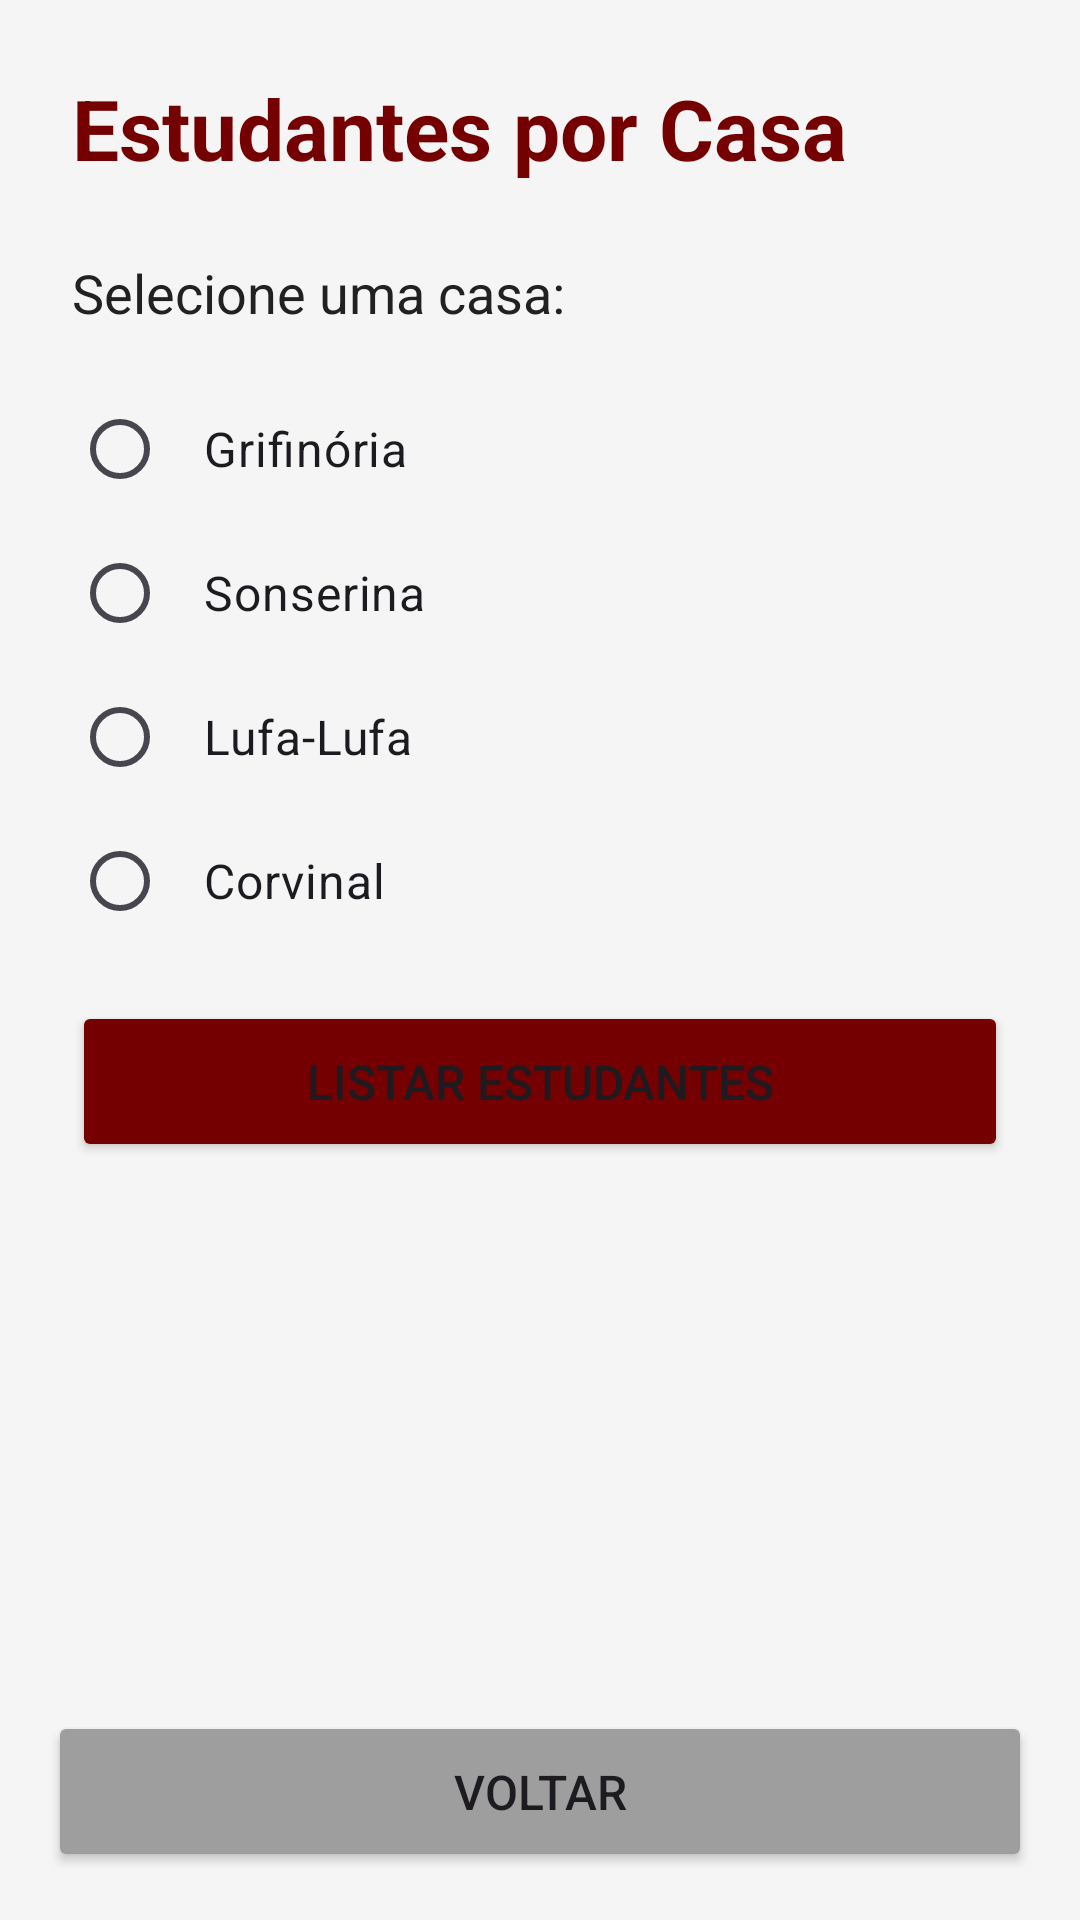

The Android layout XML behind this screen, and the referenced resources:
<!-- AndroidManifest.xml: application theme Theme.DasPotterApp -->
<!-- res/layout/activity_students_by_house.xml -->
<?xml version="1.0" encoding="utf-8"?>
<LinearLayout xmlns:android="http://schemas.android.com/apk/res/android"
    xmlns:tools="http://schemas.android.com/tools"
    android:layout_width="match_parent"
    android:layout_height="match_parent"
    android:orientation="vertical"
    android:background="@color/background"
    tools:context=".view.StudentsByHouseActivity">

    <TextView
        android:id="@+id/tvTitle"
        android:layout_width="wrap_content"
        android:layout_height="wrap_content"
        android:text="@string/students_title"
        android:textSize="28sp"
        android:textStyle="bold"
        android:textColor="@color/primary"
        android:padding="24dp" />

    <TextView
        android:id="@+id/tvSelectHouse"
        android:layout_width="wrap_content"
        android:layout_height="wrap_content"
        android:text="@string/select_house"
        android:textSize="18sp"
        android:textColor="@color/text_primary"
        android:paddingHorizontal="24dp"
        android:paddingBottom="16dp" />

    <RadioGroup
        android:id="@+id/radioGroupHouses"
        android:layout_width="match_parent"
        android:layout_height="wrap_content"
        android:paddingHorizontal="24dp"
        android:paddingBottom="16dp">

        <RadioButton
            android:id="@+id/rbGryffindor"
            android:layout_width="match_parent"
            android:layout_height="wrap_content"
            android:text="@string/house_gryffindor"
            android:textSize="16sp"
            android:padding="12dp" />

        <RadioButton
            android:id="@+id/rbSlytherin"
            android:layout_width="match_parent"
            android:layout_height="wrap_content"
            android:text="@string/house_slytherin"
            android:textSize="16sp"
            android:padding="12dp" />

        <RadioButton
            android:id="@+id/rbHufflepuff"
            android:layout_width="match_parent"
            android:layout_height="wrap_content"
            android:text="@string/house_hufflepuff"
            android:textSize="16sp"
            android:padding="12dp" />

        <RadioButton
            android:id="@+id/rbRavenclaw"
            android:layout_width="match_parent"
            android:layout_height="wrap_content"
            android:text="@string/house_ravenclaw"
            android:textSize="16sp"
            android:padding="12dp" />

    </RadioGroup>

    <Button
        android:id="@+id/btnListStudents"
        android:layout_width="match_parent"
        android:layout_height="wrap_content"
        android:text="@string/btn_list"
        android:textSize="16sp"
        android:padding="16dp"
        android:layout_marginHorizontal="24dp"
        android:layout_marginBottom="16dp"
        android:backgroundTint="@color/primary" />

    <ProgressBar
        android:id="@+id/progressBar"
        android:layout_width="wrap_content"
        android:layout_height="wrap_content"
        android:layout_gravity="center"
        android:visibility="gone"
        android:layout_margin="16dp" />

    <ScrollView
        android:layout_width="match_parent"
        android:layout_height="0dp"
        android:layout_weight="1">

        <TextView
            android:id="@+id/tvStudentsList"
            android:layout_width="match_parent"
            android:layout_height="wrap_content"
            android:textSize="16sp"
            android:textColor="@color/text_primary"
            android:padding="24dp"
            android:lineSpacingExtra="4dp"
            android:visibility="gone"
            tools:text="Estudante 1\nEstudante 2\nEstudante 3" />

    </ScrollView>

    <Button
        android:id="@+id/btnBack"
        android:layout_width="match_parent"
        android:layout_height="wrap_content"
        android:text="@string/btn_back"
        android:textSize="16sp"
        android:padding="16dp"
        android:layout_margin="16dp"
        android:backgroundTint="@color/gray" />

</LinearLayout>
<!-- resources referenced by this layout -->
<resources>
  <color name="background">#F5F5F5</color>
  <color name="gray">#9E9E9E</color>
  <color name="primary">#740001</color>
  <color name="text_primary">#212121</color>
  <string name="btn_back">Voltar</string>
  <string name="btn_list">Listar Estudantes</string>
  <string name="house_gryffindor">Grifinória</string>
  <string name="house_hufflepuff">Lufa-Lufa</string>
  <string name="house_ravenclaw">Corvinal</string>
  <string name="house_slytherin">Sonserina</string>
  <string name="select_house">Selecione uma casa:</string>
  <string name="students_title">Estudantes por Casa</string>
  <style name="Theme.DasPotterApp" parent="Base.Theme.DasPotterApp" />
  <style name="Base.Theme.DasPotterApp" parent="Theme.Material3.Light.NoActionBar">
          <item name="colorPrimary">@color/primary</item>
          <item name="colorPrimaryDark">@color/primary_dark</item>
          <item name="colorAccent">@color/accent</item>
          <item name="android:statusBarColor">@color/primary_dark</item>
          <item name="android:windowBackground">@color/background</item>
      </style>
  <color name="primary_dark">#5C0001</color>
  <color name="accent">#D3A625</color>
</resources>
